Labelled photos from "Apple_leaf_aug_without_split", an image-classification folder in warjunaid/Apple_leaf_aug_without_split. The possible labels are: black rot, cedar apple rust, healthy, scab.

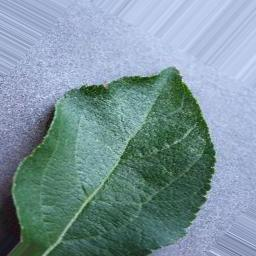
Label: healthy

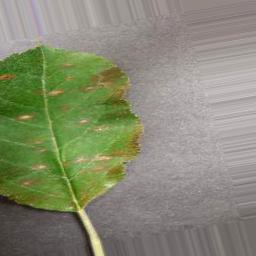
Label: cedar apple rust

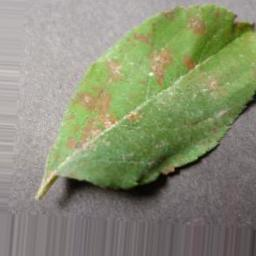
Label: cedar apple rust

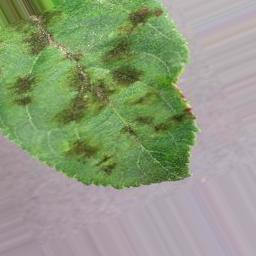
Label: scab

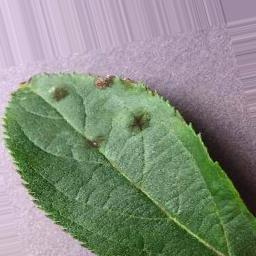
Label: scab

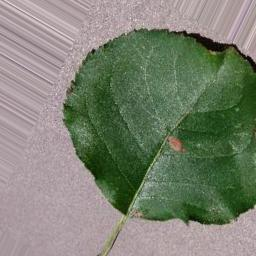
Label: black rot
